Run: headless pygame with SDL's dummy video driver; simulated clock (each Clock.tick advances the game by its frame time, no real sleeping); random seed 0; keys injected as events and as key.get_pressed() state; no mouse input.
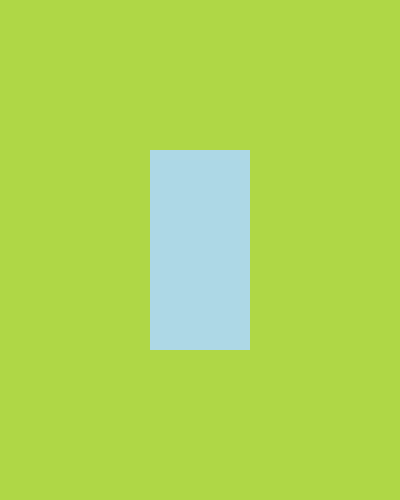
Frame 1 of 4 · flips 1–60 · no input
Frame 2 of 4 · flips 61–180 · tapped SPACE, RETURN · held RIGHT (→), D · screen unchanged from frame 1, image omitted
Frame 3 of 4 · flips 181–300 · held DOWN (↓), S · screen unchanged from frame 2, image omitted
Frame 4 of 4 · flips 301–420 · held LEFT (←), A, UP (↑), W · screen unchanged from frame 3, image omitted

The pygame program that drew these frames:

import pygame, sys

pygame.init()

screen_size = (width, height) = 400, 500
screen = pygame.display.set_mode((screen_size))

surface_size = (width, height) = 100, 200
test_surface = pygame.Surface((surface_size))

# rect_size = x, y, w, h = 100, 200, 50, 50
# test_rect = pygame.Rect(rect_size)
test_rect = test_surface.get_rect(center = (200,250))

screen.fill((175,215,70))
test_surface.fill('light blue')

clock = pygame.time.Clock()
framerate = 60

while True:
    for event in pygame.event.get():
        if event.type == pygame.QUIT:
            pygame.quit()
            sys.exit()
            
    # pygame.draw.ellipse(screen, pygame.Color('red'), test_rect)
    screen.blit(test_surface,test_rect)
    pygame.display.update()
    clock.tick(framerate)
